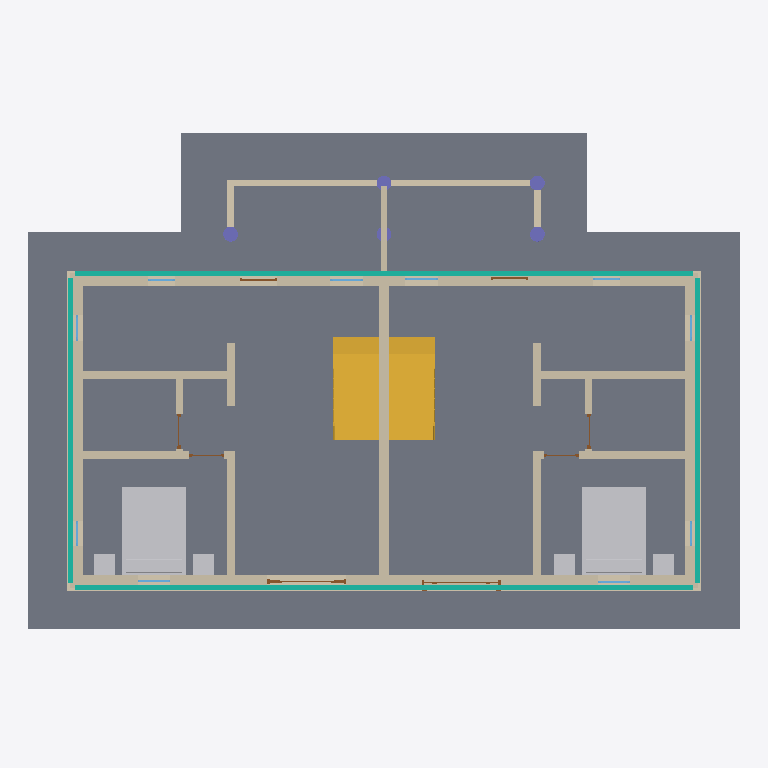
Plan cut of the same IFC building model at storey 'F1' (level 0.00 m, cut at 1.40 m), seen from above with north up, elements coloured by IFC class: 23 walls (beige), 10 windows (light blue), 8 doors (brown), 6 other elements (light grey), 5 columns (violet), 4 curtain walls (teal), 2 slabs (grey), 2 stairs (yellow). Cut surfaces are drawn darker.
Extent 15.3 m × 10.8 m × 6.7 m (x, y, z). Storeys (4): ÊÒÍâµØÆº at -0.15 m; F1 at 0.00 m; F2 at 3.00 m; ÎÝ¶¥ at 6.20 m. Elements (83): 30 IfcWallStandardCase, 18 IfcWindow, 10 IfcDoor, 6 IfcFurnishingElement, 5 IfcColumn, 4 IfcCurtainWall, 3 IfcSlab, 2 IfcRailing, 2 IfcRoof, 2 IfcStair, 1 IfcFlowSegment.

HEADER;
FILE_DESCRIPTION(('IFC Engine Kernal version 1.10 beta release x generated IFC file.'),'2;1');
FILE_NAME('IFC Engine DLL test','2006-03-31T16:51:19',(''),(''),'test','Windows System','');
FILE_SCHEMA(('IFC2X3'));
ENDSEC;
DATA;
#26699=IFCPROJECT('0BJ93E$D50KAKnYK751670',#14858,'[local-path]',$,$,$,$,(#14856,#14857),#20532);
#28101=IFCSITE('0zv62_4efDBe37uIQySSEp',#14858,'1698341',$,'',#14855,#27934,$,.ELEMENT.,$,$,$,$,$);
#28102=IFCSITE('0zv62_4efDBe37uIQySSEW',#14858,'1698358',$,'',#14855,#27935,$,.ELEMENT.,$,$,$,$,$);
#20534=IFCBUILDING('1yz7A4aOTA0AbP$bdps9jg',#14858,$,$,$,#14855,$,$,.ELEMENT.,$,$,$);
#26700=IFCBUILDINGSTOREY('3Zu5Bv0LOHrPC10026FoQQ',#14858,'F1',$,$,#20535,$,$,.ELEMENT.,0.0);
#26701=IFCBUILDINGSTOREY('0_SN_8TVbBTekLThZy91NG',#14858,'ÊÒÍâµØÆº',$,$,#20536,$,$,.ELEMENT.,-150.0);
#26702=IFCBUILDINGSTOREY('0LaO0jB7HAZfJcJjsw88I6',#14858,'F2',$,$,#20537,$,$,.ELEMENT.,3000.0);
#26703=IFCBUILDINGSTOREY('1pUPkPZ85FGxNCxWuruNFY',#14858,'ÎÝ¶¥',$,$,#20538,$,$,.ELEMENT.,6200.0);
#27531=IFCSLAB('2bRWeMddDB3gy4X50u6qIg',#14858,'Â¥°å:Öñ¼Ð°åÂ¥°å:1674667',$,'Â¥°å:Öñ¼Ð°åÂ¥°å',#26800,#27309,'1674667',.FLOOR.);
#27700=IFCSLAB('0zv62_4efDBe37uIQySSEX',#14858,'½¨ÖþµØÆº:½¨ÖþµØÆº 1:1698359',$,'½¨ÖþµØÆº:½¨ÖþµØÆº 1',#27255,#27446,'1698359',.FLOOR.);
#28450=IFCFURNISHINGELEMENT('1VOzNujJz9jxUZvWu2xCit',#14858,'M_´²-±ê×¼:1372 x 1905mm - Ë«ÈË´²:1372 x 1905mm - Ë«ÈË´²:1696290',$,'1372 x 1905mm - Ë«ÈË´²',#27229,#28346,'1696290');
#28453=IFCFURNISHINGELEMENT('1VOzNujJz9jxUZvWu2xCph',#14858,'M_´²-±ê×¼:1372 x 1905mm - Ë«ÈË´²:1372 x 1905mm - Ë«ÈË´²:1697278',$,'1372 x 1905mm - Ë«ÈË´²',#27247,#28349,'1697278');
#27498=IFCWALLSTANDARDCASE('07dUf0Gkf4K9vj84N$$EEz',#14858,'»ù±¾Ç½:ÉÏ²ãÍâÇ½:1673777',$,'»ù±¾Ç½:ÉÏ²ãÍâÇ½:1671007',#26740,#27281,'1673777');
#27366=IFCSTAIR('2ai2AxXjj2ghEZS1CjAHJ5',#14858,'Â¥ÌÝ:Ä¾ÖÊÂ¥ÌÝ:1687626',$,'Â¥ÌÝ:Ä¾ÖÊÂ¥ÌÝ',#26938,$,'1687626',.QUARTER_TURN_STAIR.);
#27371=IFCSTAIR('2ai2AxXjj2ghEZS1CjAHQc',#14858,'Â¥ÌÝ:Ä¾ÖÊÂ¥ÌÝ:1688105',$,'Â¥ÌÝ:Ä¾ÖÊÂ¥ÌÝ',#26983,$,'1688105',.QUARTER_TURN_STAIR.);
#27517=IFCWALLSTANDARDCASE('07dUf0Gkf4K9vj84N$$ECt',#14858,'»ù±¾Ç½:ÉÏ²ãÍâÇ½:1673915',$,'»ù±¾Ç½:ÉÏ²ãÍâÇ½:1671007',#26770,#27299,'1673915');
#27274=IFCCURTAINWALL('07dUf0Gkf4K9vj84N$$EEd',#14858,'µþ²ãÇ½:Ò»²ãÇ½Ìå:1673771',$,'µþ²ãÇ½:Ò»²ãÇ½Ìå:1671009',#26709,$,'1673771');
#27294=IFCCURTAINWALL('07dUf0Gkf4K9vj84N$$ECv',#14858,'µþ²ãÇ½:Ò»²ãÇ½Ìå:1673909',$,'µþ²ãÇ½:Ò»²ãÇ½Ìå:1671009',#26709,$,'1673909');
#27481=IFCWALLSTANDARDCASE('07dUf0Gkf4K9vj84N$$E1J',#14858,'»ù±¾Ç½:ÉÏ²ãÍâÇ½:1673695',$,'»ù±¾Ç½:ÉÏ²ãÍâÇ½:1671007',#26715,#27266,'1673695');
#27507=IFCWALLSTANDARDCASE('07dUf0Gkf4K9vj84N$$EFY',#14858,'»ù±¾Ç½:ÉÏ²ãÍâÇ½:1673838',$,'»ù±¾Ç½:ÉÏ²ãÍâÇ½:1671007',#26754,#27289,'1673838');
#27520=IFCWALLSTANDARDCASE('07dUf0Gkf4K9vj84N$$EBf',#14858,'»ù±¾Ç½:»§¼äÇ½:1674085',$,'»ù±¾Ç½:»§¼äÇ½:1671011',#26777,#27303,'1674085');
#27514=IFCWALLSTANDARDCASE('07dUf0Gkf4K9vj84N$$ECs',#14858,'»ù±¾Ç½:ÏÂ²ãÍâÇ½:1673914',$,'»ù±¾Ç½:ÏÂ²ãÍâÇ½:1671008',#26763,#27295,'1673914');
#27597=IFCWALLSTANDARDCASE('3PYXv2GBzBdP53_svi$GSS',#14858,'»ù±¾Ç½:ÔºÇ½:1682758',$,'»ù±¾Ç½:ÔºÇ½:1671012',#26916,#27355,'1682758');
#27260=IFCCURTAINWALL('07dUf0Gkf4K9vj84N$$E1K',#14858,'µþ²ãÇ½:Ò»²ãÇ½Ìå:1673688',$,'µþ²ãÇ½:Ò»²ãÇ½Ìå:1671009',#26709,$,'1673688');
#27287=IFCCURTAINWALL('07dUf0Gkf4K9vj84N$$EFa',#14858,'µþ²ãÇ½:Ò»²ãÇ½Ìå:1673832',$,'µþ²ãÇ½:Ò»²ãÇ½Ìå:1671009',#26709,$,'1673832');
#27524=IFCWALLSTANDARDCASE('07dUf0Gkf4K9vj84N$$ENM',#14858,'»ù±¾Ç½:»§ÄÚÇ½:1674330',$,'»ù±¾Ç½:»§ÄÚÇ½:1671010',#26789,#27307,'1674330');
#27529=IFCWALLSTANDARDCASE('07dUf0Gkf4K9vj84N$$EJ5',#14858,'»ù±¾Ç½:»§ÄÚÇ½:1674569',$,'»ù±¾Ç½:»§ÄÚÇ½:1671010',#26798,#27307,'1674569');
#27526=IFCWALLSTANDARDCASE('07dUf0Gkf4K9vj84N$$EJA',#14858,'»ù±¾Ç½:»§ÄÚÇ½:1674566',$,'»ù±¾Ç½:»§ÄÚÇ½:1671010',#26795,#27304,'1674566');
#27521=IFCWALLSTANDARDCASE('07dUf0Gkf4K9vj84N$$E97',#14858,'»ù±¾Ç½:»§ÄÚÇ½:1674187',$,'»ù±¾Ç½:»§ÄÚÇ½:1671010',#26780,#27304,'1674187');
#27527=IFCWALLSTANDARDCASE('07dUf0Gkf4K9vj84N$$EJB',#14858,'»ù±¾Ç½:»§ÄÚÇ½:1674567',$,'»ù±¾Ç½:»§ÄÚÇ½:1671010',#26796,#27305,'1674567');
#27522=IFCWALLSTANDARDCASE('07dUf0Gkf4K9vj84N$$EME',#14858,'»ù±¾Ç½:»§ÄÚÇ½:1674242',$,'»ù±¾Ç½:»§ÄÚÇ½:1671010',#26783,#27305,'1674242');
#27493=IFCWALLSTANDARDCASE('07dUf0Gkf4K9vj84N$$EEy',#14858,'»ù±¾Ç½:ÏÂ²ãÍâÇ½:1673776',$,'»ù±¾Ç½:ÏÂ²ãÍâÇ½:1671008',#26729,#27275,'1673776');
#27866=IFCWALLSTANDARDCASE('3PYXv2GBzBdP53_svi$GV$',#14858,'»ù±¾Ç½:ÔºÇ½:1682853',$,'»ù±¾Ç½:ÔºÇ½:1671012',#26922,#27599,'1682853');
#27525=IFCWALLSTANDARDCASE('07dUf0Gkf4K9vj84N$$ELl',#14858,'»ù±¾Ç½:»§ÄÚÇ½:1674467',$,'»ù±¾Ç½:»§ÄÚÇ½:1671010',#26792,#27308,'1674467');
#27530=IFCWALLSTANDARDCASE('07dUf0Gkf4K9vj84N$$EJ6',#14858,'»ù±¾Ç½:»§ÄÚÇ½:1674570',$,'»ù±¾Ç½:»§ÄÚÇ½:1671010',#26799,#27308,'1674570');
#28451=IFCFURNISHINGELEMENT('1VOzNujJz9jxUZvWu2xCnJ',#14858,'×À×Ó-´²Í·¹ñ:0457 x 0457 x 0610mm:0457 x 0457 x 0610mm:1697094',$,'0457 x 0457 x 0610mm',#27232,#28347,'1697094');
#28455=IFCFURNISHINGELEMENT('1VOzNujJz9jxUZvWu2xCyL',#14858,'×À×Ó-´²Í·¹ñ:0457 x 0457 x 0610mm:0457 x 0457 x 0610mm:1697280',$,'0457 x 0457 x 0610mm',#27249,#28347,'1697280');
#28454=IFCFURNISHINGELEMENT('1VOzNujJz9jxUZvWu2xCpg',#14858,'×À×Ó-´²Í·¹ñ:0457 x 0457 x 0610mm:0457 x 0457 x 0610mm:1697279',$,'0457 x 0457 x 0610mm',#27248,#28348,'1697279');
#28452=IFCFURNISHINGELEMENT('1VOzNujJz9jxUZvWu2xCpr',#14858,'×À×Ó-´²Í·¹ñ:0457 x 0457 x 0610mm:0457 x 0457 x 0610mm:1697248',$,'0457 x 0457 x 0610mm',#27235,#28348,'1697248');
#27476=IFCWALLSTANDARDCASE('07dUf0Gkf4K9vj84N$$E1I',#14858,'»ù±¾Ç½:ÏÂ²ãÍâÇ½:1673694',$,'»ù±¾Ç½:ÏÂ²ãÍâÇ½:1671008',#26710,#27261,'1673694');
#27506=IFCWALLSTANDARDCASE('07dUf0Gkf4K9vj84N$$EFX',#14858,'»ù±¾Ç½:ÏÂ²ãÍâÇ½:1673837',$,'»ù±¾Ç½:ÏÂ²ãÍâÇ½:1671008',#26751,#27288,'1673837');
#27595=IFCWALLSTANDARDCASE('3PYXv2GBzBdP53_svi$GQY',#14858,'»ù±¾Ç½:ÔºÇ½:1682680',$,'»ù±¾Ç½:ÔºÇ½:1671012',#26912,#27353,'1682680');
#27523=IFCWALLSTANDARDCASE('07dUf0Gkf4K9vj84N$$EMy',#14858,'»ù±¾Ç½:»§ÄÚÇ½:1674288',$,'»ù±¾Ç½:»§ÄÚÇ½:1671010',#26786,#27306,'1674288');
#27528=IFCWALLSTANDARDCASE('07dUf0Gkf4K9vj84N$$EJ4',#14858,'»ù±¾Ç½:»§ÄÚÇ½:1674568',$,'»ù±¾Ç½:»§ÄÚÇ½:1671010',#26797,#27306,'1674568');
#27598=IFCWALLSTANDARDCASE('3PYXv2GBzBdP53_svi$GSy',#14858,'»ù±¾Ç½:ÔºÇ½:1682790',$,'»ù±¾Ç½:ÔºÇ½:1671012',#26919,#27356,'1682790');
#28441=IFCCOLUMN('3PYXv2GBzBdP53_svi$GUK',#14858,'M_Ô²ÐÎ_½¨ÖþÖù:320mm Ö±¾¶:320mm Ö±¾¶:1682894',$,'320mm Ö±¾¶',#26926,#28291,'1682894');
#28444=IFCCOLUMN('3PYXv2GBzBdP53_svi$GLu',#14858,'M_Ô²ÐÎ_½¨ÖþÖù:320mm Ö±¾¶:320mm Ö±¾¶:1683234',$,'320mm Ö±¾¶',#26934,#28294,'1683234');
#28445=IFCCOLUMN('3PYXv2GBzBdP53_svi$GLv',#14858,'M_Ô²ÐÎ_½¨ÖþÖù:320mm Ö±¾¶:320mm Ö±¾¶:1683235',$,'320mm Ö±¾¶',#26936,#28295,'1683235');
#28434=IFCDOOR('3cImzlgYvF4erYxjK4LI4e',#14858,'D1:D1:D1:1678051',$,'D1',#27550,#28241,'1678051',2450.0,1700.0);
#28443=IFCCOLUMN('3PYXv2GBzBdP53_svi$GL2',#14858,'M_Ô²ÐÎ_½¨ÖþÖù:320mm Ö±¾¶:320mm Ö±¾¶:1683224',$,'320mm Ö±¾¶',#26932,#28293,'1683224');
#28438=IFCDOOR('3cImzlgYvF4erYxjK4LH97',#14858,'D1:D1:D1:1681804',$,'D1',#27579,#28274,'1681804',2450.0,1700.0);
#28456=IFCCOLUMN('04219uCmr1RP0aG8pnNY8E',#14858,'M_Ô²ÐÎ_½¨ÖþÖù:320mm Ö±¾¶:320mm Ö±¾¶:1697351',$,'320mm Ö±¾¶',#27251,#28350,'1697351');
#28437=IFCDOOR('3cImzlgYvF4erYxjK4LHw4',#14858,'D2:D2:D2:1680719',$,'D2',#27565,#28253,'1680719',2550.0,800.0);
#28448=IFCDOOR('1Js6tiW1z0nx_eYuXXLF4p',#14858,'D2:D2:D2:1689938',$,'D2',#27647,#28314,'1689938',2550.0,800.0);
#28126=IFCWINDOW('3cImzlgYvF4erYxjK4LHxw',#14858,'W5:w5:w5:1680689',$,'w5',#27561,#28025,'1680689',2050.0,800.0);
#28135=IFCWINDOW('3cImzlgYvF4erYxjK4LH9V',#14858,'W5:w5:w5:1681812',$,'w5',#27590,#28037,'1681812',2050.0,800.0);
#28125=IFCWINDOW('3cImzlgYvF4erYxjK4LHyk',#14858,'W5:w5:w5:1680613',$,'w5',#27560,#28025,'1680613',2050.0,800.0);
#28134=IFCWINDOW('3cImzlgYvF4erYxjK4LH9P',#14858,'W5:w5:w5:1681810',$,'w5',#27589,#28037,'1681810',2050.0,800.0);
#28128=IFCWINDOW('3cImzlgYvF4erYxjK4LHDj',#14858,'W7:w7:w7:1681574',$,'w7',#27569,#28029,'1681574',1650.0,680.0);
#28136=IFCWINDOW('3cImzlgYvF4erYxjK4LH9J',#14858,'W7:w7:w7:1681816',$,'w7',#27594,#28038,'1681816',1650.0,680.0);
#28435=IFCDOOR('3cImzlgYvF4erYxjK4LI3s',#14858,'D4:D4:D4:1678141',$,'D4',#27554,#28242,'1678141',2000.0,750.0);
#28439=IFCDOOR('3cImzlgYvF4erYxjK4LH95',#14858,'D4:D4:D4:1681806',$,'D4',#27583,#28275,'1681806',2000.0,750.0);
#28120=IFCWINDOW('3cImzlgYvF4erYxjK4LI8f',#14858,'W2:w2:w2:1677794',$,'w2',#27538,#28016,'1677794',1150.0,750.0);
#28129=IFCWINDOW('3cImzlgYvF4erYxjK4LH9D',#14858,'W2:w2:w2:1681798',$,'w2',#27570,#28017,'1681798',1150.0,750.0);
#28130=IFCWINDOW('3cImzlgYvF4erYxjK4LH93',#14858,'W2:w2:w2:1681800',$,'w2',#27571,#28016,'1681800',1150.0,750.0);
#28121=IFCWINDOW('3cImzlgYvF4erYxjK4LI6$',#14858,'W2:w2:w2:1677940',$,'w2',#27542,#28017,'1677940',1150.0,750.0);
#28436=IFCDOOR('3cImzlgYvF4erYxjK4LI2z',#14858,'D4:D4:D4:1678198',$,'D4',#27556,#28242,'1678198',2000.0,750.0);
#28440=IFCDOOR('3cImzlgYvF4erYxjK4LH9R',#14858,'D4:D4:D4:1681808',$,'D4',#27585,#28275,'1681808',2000.0,750.0);
ENDSEC;